Dataset: splits (GitHub, meetarora19/LiverAI). Classes: normal, tumor.

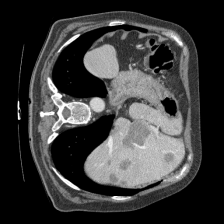
Label: tumor

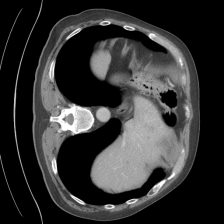
Label: tumor

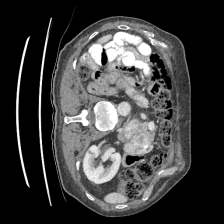
Label: normal

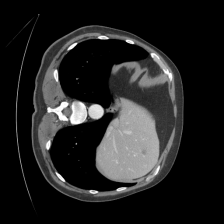
Label: normal

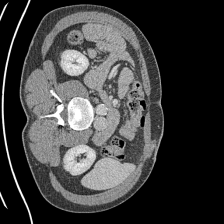
Label: tumor

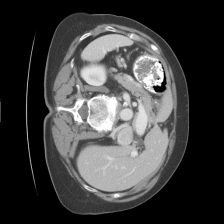
Label: normal
